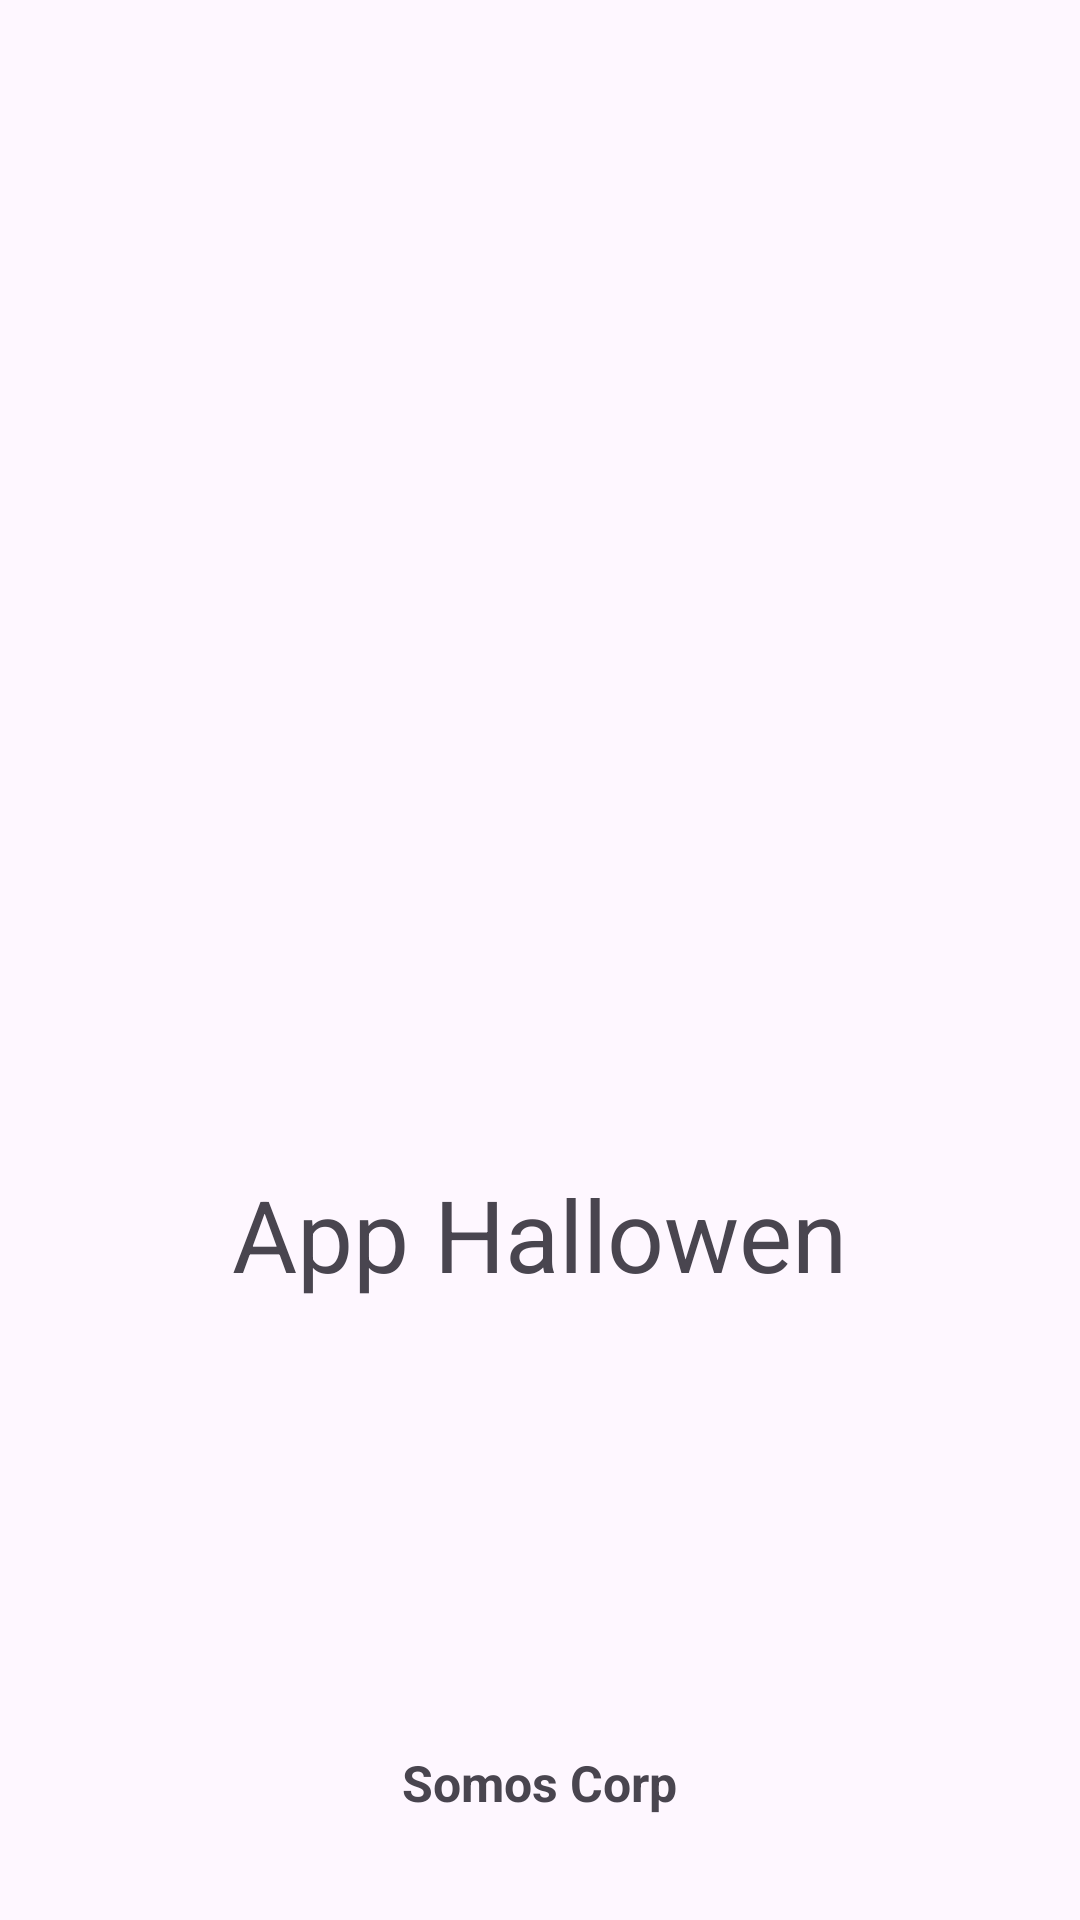

Layout XML and referenced resources for this Android screen:
<!-- AndroidManifest.xml: application theme Theme.Ouiy -->
<!-- res/layout/activity_splash.xml -->
<?xml version="1.0" encoding="utf-8"?>
<LinearLayout xmlns:android="http://schemas.android.com/apk/res/android"
    xmlns:app="http://schemas.android.com/apk/res-auto"
    xmlns:tools="http://schemas.android.com/tools"
    android:id="@+id/main"
    android:layout_width="match_parent"
    android:layout_height="match_parent"
    android:background="@drawable/fondo"
    android:orientation="vertical"
    tools:context=".Splash">

    <LinearLayout
        android:layout_width="match_parent"
        android:layout_height="match_parent"
        android:layout_weight="2">

        <RelativeLayout
            android:layout_width="match_parent"
            android:layout_height="match_parent">

            <ImageView
                android:layout_width="220dp"
                android:layout_height="220dp"
                android:layout_centerInParent="true"
                android:background="@drawable/icono"></ImageView>
        </RelativeLayout>
    </LinearLayout>

    <LinearLayout
        android:layout_width="match_parent"
        android:layout_height="match_parent"
        android:layout_weight="2">

        <RelativeLayout
            android:layout_width="match_parent"
            android:layout_height="match_parent">

            <TextView
                android:layout_width="wrap_content"
                android:layout_height="wrap_content"
                android:layout_centerInParent="true"
                android:text="App Hallowen"
                android:textColor="@color/orange"
                android:textSize="100px"></TextView>
        </RelativeLayout>
    </LinearLayout>

    <LinearLayout
        android:layout_width="match_parent"
        android:layout_height="match_parent"
        android:layout_weight="3">

        <RelativeLayout
            android:layout_width="match_parent"
            android:layout_height="match_parent">

            <TextView
                android:layout_width="wrap_content"
                android:layout_height="wrap_content"
                android:layout_centerInParent="true"
                android:text="Somos Corp"
                android:textColor="@color/orange"
                android:textSize="50px"
                android:textStyle="bold"></TextView>
        </RelativeLayout>
    </LinearLayout>


</LinearLayout>
<!-- resources referenced by this layout -->
<resources>
  <style name="Theme.Ouiy" parent="Base.Theme.Ouiy" />
  <style name="Base.Theme.Ouiy" parent="Theme.Material3.DayNight.NoActionBar">
          
          
      </style>
</resources>
